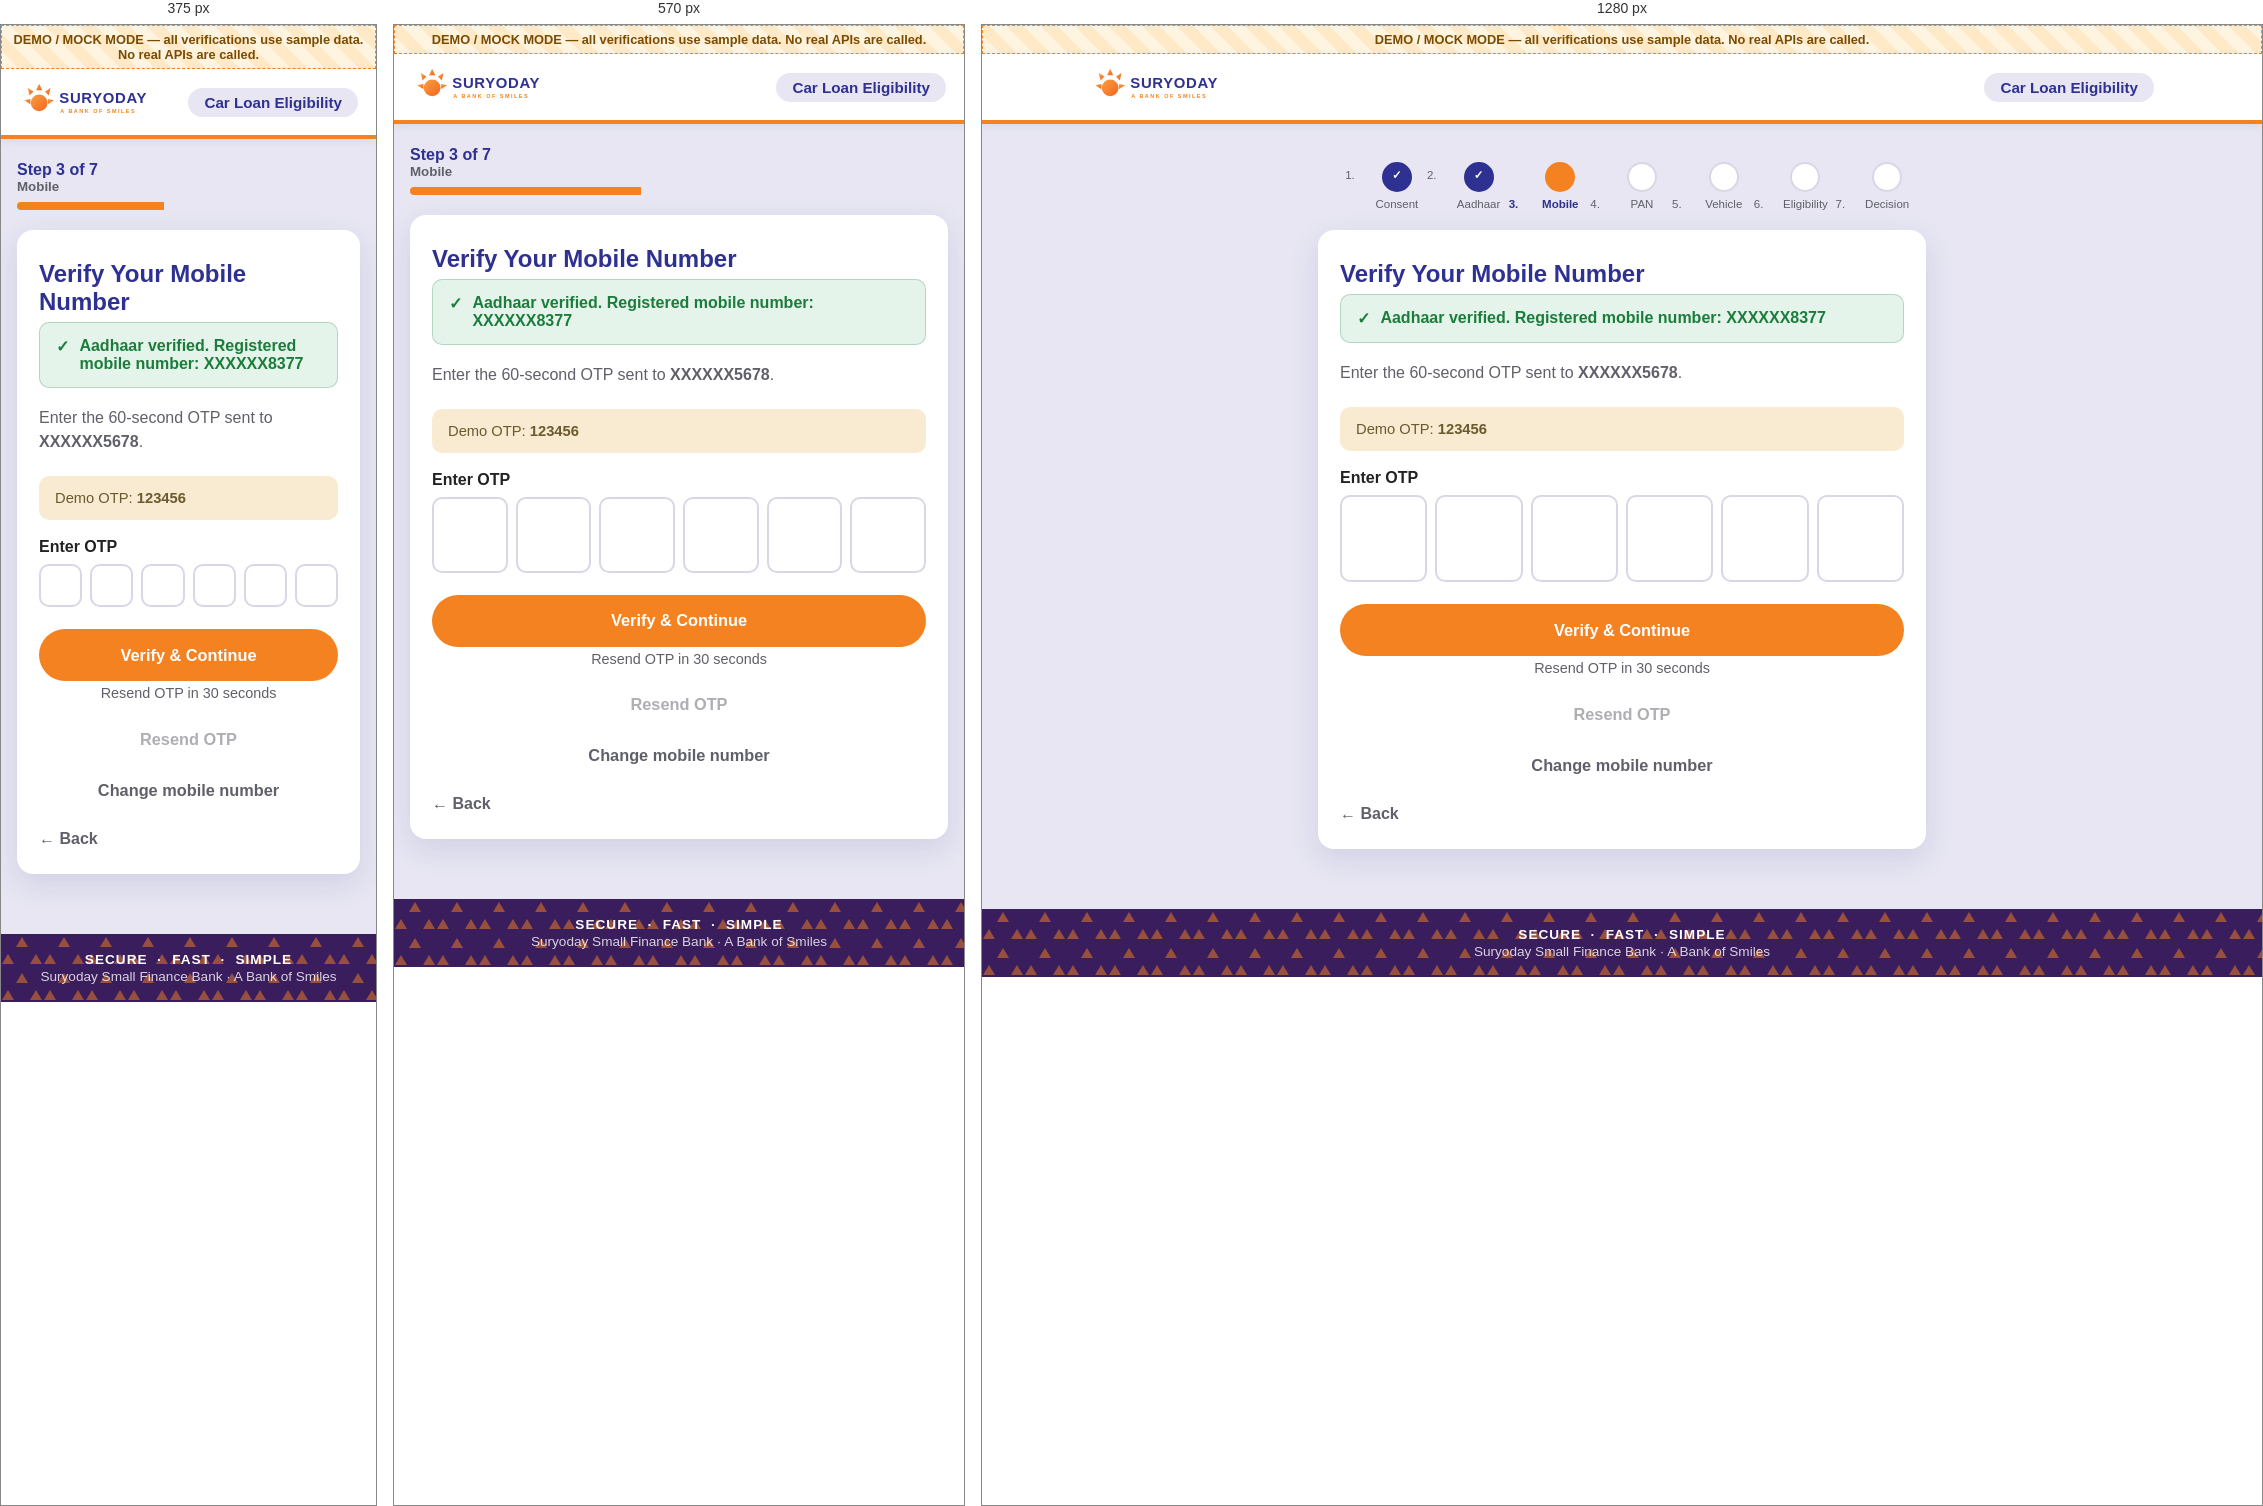
Rendered at 375 px, 570 px and 1280 px, left to right.

<!-- file: mobile-otp.html -->
<!doctype html>
<html lang="en">
<head>
  <meta charset="utf-8" />
  <meta name="viewport" content="width=device-width, initial-scale=1, viewport-fit=cover" />
  <title>Verify Your Mobile Number &middot; Suryoday Small Finance Bank</title>
  <link rel="stylesheet" href="css/suryoday-theme.css" />
  <link rel="stylesheet" href="css/site.css" />
</head>
<body>
<div class="app-shell">
  <div class="mock-banner" role="note">DEMO / MOCK MODE &mdash; all verifications use sample data. No real APIs are called.</div>
  <header class="app-header">
    <div class="inner">
      <a class="brand" href="index.html" aria-label="Suryoday Small Finance Bank home">
        <img src="images/suryoday-logo.svg" alt="Suryoday Small Finance Bank &ndash; A Bank of Smiles" />
      </a>
      <span class="product-tag">Car Loan Eligibility</span>
    </div>
  </header>

  <main class="app-main">
<nav class="stepper" aria-label="Application progress">
  <div class="mobile-line">Step 3 of 7 <small>Mobile</small></div>
  <div class="bar" role="progressbar" aria-valuenow="43" aria-valuemin="0" aria-valuemax="100"><span style="width:43%"></span></div>
  <ol class="track">
    <li class="node done">Consent</li>
    <li class="node done">Aadhaar</li>
    <li class="node active">Mobile</li>
    <li class="node">PAN</li>
    <li class="node">Vehicle</li>
    <li class="node">Eligibility</li>
    <li class="node">Decision</li>
  </ol>
</nav>
    <div class="card-surface">
      <h1 class="page-title">Verify Your Mobile Number</h1>

      <div class="alert alert-success">
        <span aria-hidden="true">&#10003;</span>
        <span>Aadhaar verified. Registered mobile number: <strong>XXXXXX8377</strong></span>
      </div>

      <p class="page-subtitle">Enter the 60-second OTP sent to <strong>XXXXXX5678</strong>.</p>

      <div class="info-panel">Demo OTP: <strong>123456</strong></div>

      <form onsubmit="location.href='pan.html';return false;">
        <input type="hidden" id="Otp" />
        <div class="field">
          <label>Enter OTP</label>
          <div class="otp-inputs" data-otp>
          <input data-otp-box inputmode="numeric" maxlength="1" aria-label="OTP digit 1" />
          <input data-otp-box inputmode="numeric" maxlength="1" aria-label="OTP digit 2" />
          <input data-otp-box inputmode="numeric" maxlength="1" aria-label="OTP digit 3" />
          <input data-otp-box inputmode="numeric" maxlength="1" aria-label="OTP digit 4" />
          <input data-otp-box inputmode="numeric" maxlength="1" aria-label="OTP digit 5" />
          <input data-otp-box inputmode="numeric" maxlength="1" aria-label="OTP digit 6" />
          </div>
        </div>
        <div class="btn-row"><button type="submit" class="btn btn-cta">Verify &amp; Continue</button></div>
      </form>

      <p class="resend-line"><span data-resend-label>Resend OTP in 30 seconds</span></p>
      <form onsubmit="return false;" style="text-align:center;">
        <button type="submit" class="btn btn-ghost" data-resend-btn data-resend-seconds="30" disabled>Resend OTP</button>
      </form>
      <form onsubmit="location.href='mobile.html';return false;" style="text-align:center;margin-top:4px;">
        <button type="submit" class="btn btn-ghost">Change mobile number</button>
      </form>

      <a class="back-link" href="aadhaar.html">&larr; Back</a>
    </div>
  </main>
  <footer class="app-footer">
    <div class="pills">SECURE &nbsp;&middot;&nbsp; FAST &nbsp;&middot;&nbsp; SIMPLE</div>
    <div>Suryoday Small Finance Bank &middot; A Bank of Smiles</div>
  </footer>
</div>
<script src="js/site.js"></script>
<script src="js/otp.js"></script>
</body>
</html>


/* @media block from css/suryoday-theme.css */
@media (max-width: 420px) { .choice-grid { grid-template-columns: 1fr; } }

/* @media block from css/suryoday-theme.css */
@media (min-width: 720px) {
    .stepper .mobile-line, .stepper .bar { display: none; }
    .stepper .track { display: flex; justify-content: space-between; gap: 4px; }
    .stepper .node { flex: 1; text-align: center; font-size: .72rem; color: var(--muted); position: relative; }
    .stepper .node::before {
        content: ""; display: block; width: 26px; height: 26px; border-radius: 50%;
        background: var(--white); border: 2px solid var(--border); margin: 0 auto 6px;
        line-height: 22px; font-weight: 700;
    }
    .stepper .node.done::before { content: "\2713"; background: var(--primary-blue); border-color: var(--primary-blue); color: #fff; }
    .stepper .node.active::before { background: var(--primary-orange); border-color: var(--primary-orange); color: #fff; }
    .stepper .node.active { color: var(--primary-blue); font-weight: 800; }
}

/* @media block from css/suryoday-theme.css */
@media (max-width: 420px) { .amount-cards { grid-template-columns: 1fr; } }